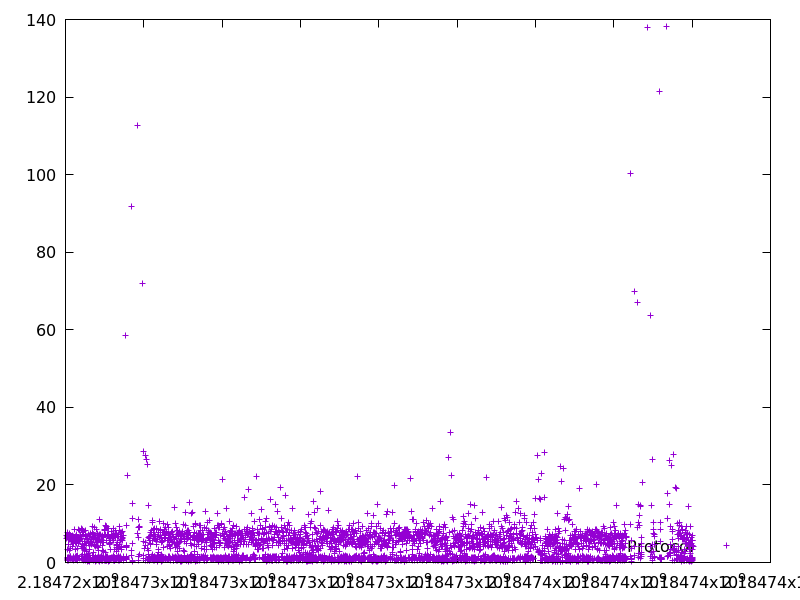

The table this chart was drawn from, first rows:
2184724025.26583, 6.959716
2184724032, 6.18
2184724039, 7.841
2184724041, 1.084
2184724047, 6.413
2184724048, 1.192
2184724055, 6.86
2184724056, 0.8778
2184724059, 3.369
2184724060, 0.5735
2184724066, 6.049
2184724071, 4.558
2184724072, 1.206
2184724073, 0.4315
2184724074, 1.154
2184724075, 0.77
2184724075, 0.8295
2184724077, 1.41
2184724081, 4.543
2184724088, 6.905
2184724094, 5.885
2184724102, 7.486
2184724103, 1.302
2184724106, 3.071
2184724108, 1.122
2184724115, 6.888
2184724116, 1.618
2184724117, 0.9447
2184724119, 1.372
2184724125, 5.88
2184724126, 1.644
2184724133, 6.935
2184724135, 1.12
2184724138, 3.581
2184724144, 5.929
2184724150, 5.416
2184724156, 6.737
2184724158, 1.172
2184724163, 5.367
2184724167, 4.188
2184724174, 6.967
2184724175, 0.6983
2184724176, 1.018
2184724182, 5.684
2184724188, 5.708
2184724194, 5.994
2184724195, 1.032
2184724201, 6.594
2184724203, 1.339
2184724208, 4.894
2184724214, 6.147
2184724214, 0.5384
2184724216, 1.625
2184724222, 6.024
2184724231, 8.411
2184724232, 1.05
2184724238, 6.247
2184724245, 6.838
2184724246, 0.8203
2184724247, 1.281
2184724249, 1.631
... 3,683 more rows
